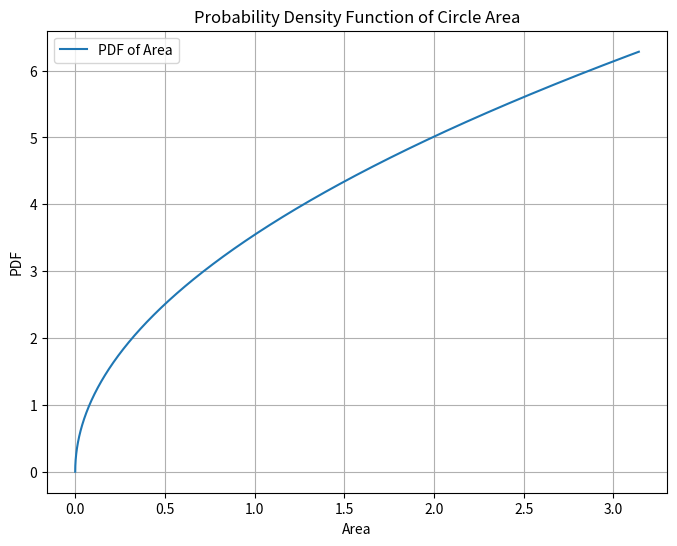

The script that saved this image:
import numpy as np
import matplotlib.pyplot as plt

# Define the range of radii (0 to 1) and the corresponding PDF values
radii = np.linspace(0, 1, 1000)
pdf_radii = np.ones_like(radii)  # The PDF of the radius is constant (1) over the range [0, 1]

# Calculate the corresponding areas and PDF values
areas = np.pi * radii**2
pdf_areas = 2 * np.pi * radii  # Derivative of the CDF of the area

# Plot the PDF of the area
plt.figure(figsize=(8, 6))
plt.plot(areas, pdf_areas, label='PDF of Area')
plt.xlabel('Area')
plt.ylabel('PDF')
plt.title('Probability Density Function of Circle Area')
plt.grid(True)
plt.legend()
plt.show()
